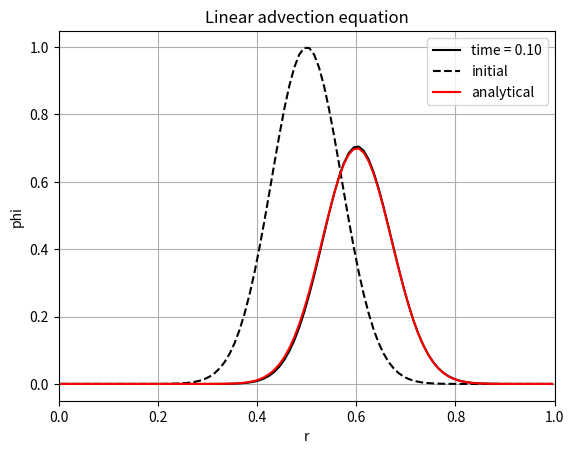

This chart was generated by the following Python code:
import numpy as np
import matplotlib.pyplot as plt

"""This is a simple 1D linear advection FVM solver in spherical coordinate system by Sho Wada
   Equation:
   dphi/dt + 1/r^2 * d/dr(r^2 * ur * phi) = 0
"""

def main():
    """
    r is the grid locations, fr is the flux locations
    | o | o | o ... o |
    o : grid location
    | : flux location

    grid location starts from r = delta r 
    flux location starts from r = 0.0

    At each flux location, we have two values of phi and ur. 
    phi_fL and phi_fR, ur_fL and ur_fR. The following fig is one cell with two flux locations (L and R included)

       L R               L R
    ____|_______o_________|____
            cell center
    """

    # Set up grids and time
    nt = 100       ## number of time steps
    nfr = 101      ## number of flux locations
    nr = nfr - 1   ## number of grid locations
    CFL = 0.5      ## CFL number to determine time step size
    fr = np.linspace(0.0, 1.0, nfr) ## flux locations
    r = np.zeros(nr)                ## grid locations
    dV = np.zeros(nr)               ## Volume of the one cell
    time = np.zeros(nt)             ## time array
    
    # Compute grid locations and volumes
    r[0] = 0.5 * (fr[0] + fr[1])
    for i in range(1, nr):
        r[i] = 0.5 * (fr[i] + fr[i+1])
        dV[i] = 1.0/3.0 * (fr[i+1]**3 - fr[i]**3)
    dV[0] = 1.0/3.0 * (fr[1]**3 - fr[0]**3)

    # Define variables (linear advection equation)
    ur = np.ones(nr)
    phi = np.zeros(nr)
    phi_new = phi.copy()

    # Initialization of phi for now, Gaussian pulse
    phi = np.exp(-(r - 0.5)**2 / 0.1**2)
    phi_initial = phi.copy()

    # Time loop starts here
    for itr in range(1,nt):
        
        # dt = CFL * np.min(dV) / np.max(np.abs(ur))
        dt = 0.001
        time[itr] = time[itr-1] + dt

        # Explicit Euler method    
        # Compute the values of phi and ur at the flux locations
        ur_fL, phi_fL, ur_fR, phi_fR = compute_flux_values(ur, phi)
        
        # Compute the flux
        flux = compute_flux(ur_fL, phi_fL, ur_fR, phi_fR, fr)
        
        # Compute the rhs
        rhs = compute_rhs(flux, dV, dt)
        
        # Update phi
        phi_new = phi + rhs

        phi = phi_new.copy()
    

    # Compute the analytical solution
    phi_analytical = phi_initial.copy()
    for i in range(nr):
        phi_analytical[i] = ((r[i]-time[itr-1])/r[i])**2 * np.exp(- (r[i]-time[itr-1]-0.5)**2 / 0.1**2)
    
    # Plot the results
    plt.plot(r, phi,'k-',label=f'time = {time[itr]:.2f}')
    plt.plot(r, phi_initial,'k--', label='initial')
    plt.plot(r, phi_analytical,'r-', label='analytical')
    plt.xlabel('r')
    plt.ylabel('phi')
    plt.grid(True)
    plt.xlim(0, 1)
    plt.title('Linear advection equation')
    plt.legend(loc='upper right')
    plt.show()

def compute_flux_values(ur, phi):
   """ This function computes the values of phi and ur at the flux locations
       For now, its just first order reconstruction.
       ur_fL[0] and ur_fR[-1] are out of the computational domain, so we have to use the boundary conditons.
       So as phi_fL[0] and phi_fR[-1]
   """
   ndr = ur.shape[0]
   nfr = ndr + 1
   ur_fL = np.zeros(nfr)
   phi_fL = np.zeros(nfr)
   ur_fR = np.zeros(nfr)
   phi_fR = np.zeros(nfr)

   for i in range(1,nfr-1):
       ur_fL[i] = ur[i-1]
       phi_fL[i] = phi[i-1]
       ur_fR[i] = ur[i]
       phi_fR[i] = phi[i]

   ur_fL[0] = ur[0] ## Neuman BC
   phi_fL[0] = phi[0] ## Neuman BC
   ur_fR[0] = ur[0] ## 1st order
   ur_fR[nfr-1] = ur[ndr-1] ## Neuman BC
   phi_fR[nfr-1] = phi[ndr-1] ## Neuman BC

   return ur_fL, phi_fL, ur_fR, phi_fR

def compute_flux(ur_fL, phi_fL, ur_fR, phi_fR, fr):
   """ This function computes the flux at the flux locations"""
   nfr = len(fr)
   flux_upwind = np.zeros(nfr)
   flux_central = np.zeros(nfr)
   
   flag_upwind = False
   
   ### Assuming the advection speed is constant for now
   for i in range(nfr):
       velo = np.abs(0.5*(ur_fL[i] + ur_fR[i]))

       # This is upwind scheme
       flux_upwind[i] = fr[i]**2 * (0.5 * (ur_fL[i]*phi_fL[i] + ur_fR[i]*phi_fR[i]) - 0.5 * velo * (phi_fR[i] - phi_fL[i]))
       # This is central scheme
       flux_central[i] = fr[i]**2 * 0.5 * (ur_fL[i]*phi_fL[i] + ur_fR[i]*phi_fR[i])
    
   if flag_upwind:
       return flux_upwind
   else:
       return flux_central
   

def compute_rhs(flux, dV, Delta_t):
   """ This function computes the rhs of the linear advection equation"""
   nfr = len(flux)
   number_of_cells = len(dV)
   if nfr != number_of_cells+1:
    raise ValueError("The number of flux locations and the number of grid locations are not consistent")
   
   rhs = np.zeros(number_of_cells)
   for i in range(number_of_cells):
       rhs[i] = (flux[i+1] - flux[i]) / dV[i]
   return -rhs*Delta_t

if __name__ == "__main__":
    main()